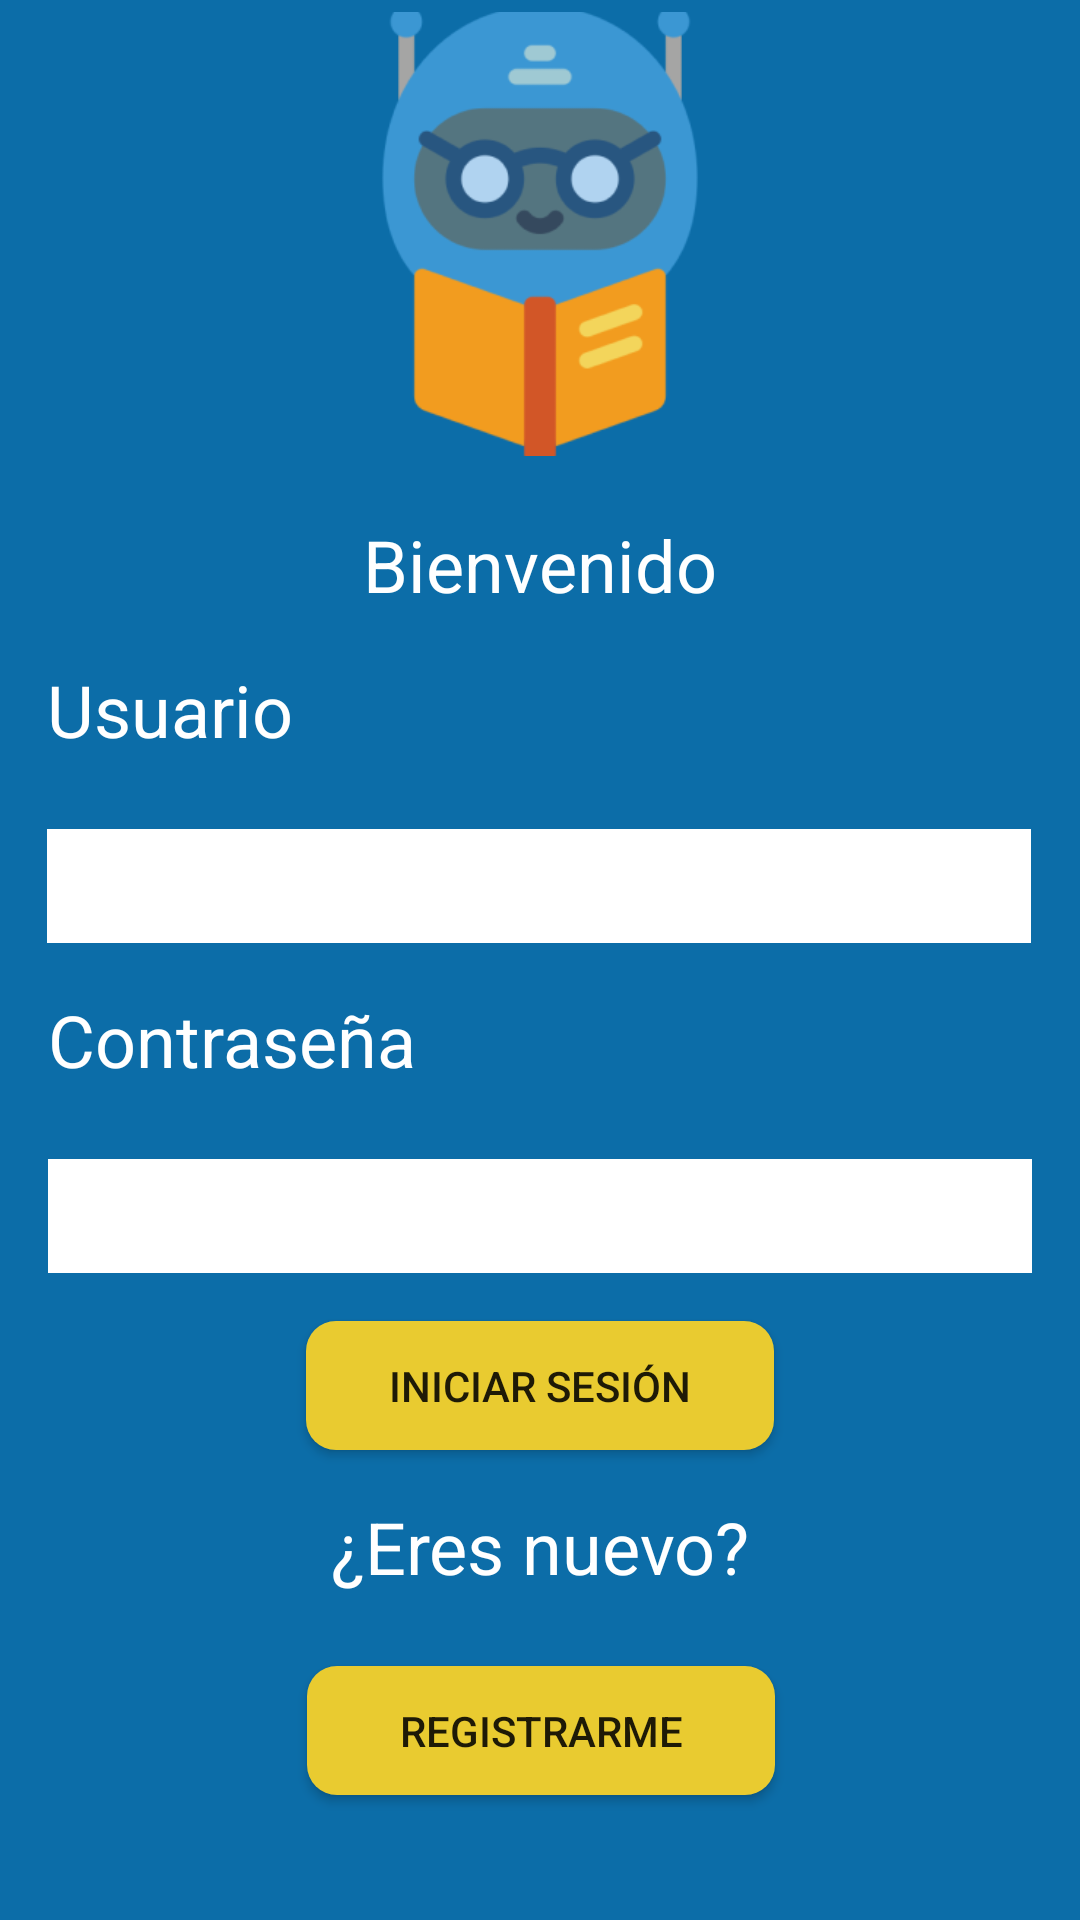

Android layout source for this screen:
<!-- AndroidManifest.xml: application theme Theme.TinderLibros -->
<!-- res/layout/activity_main.xml -->
<?xml version="1.0" encoding="utf-8"?>
<androidx.constraintlayout.widget.ConstraintLayout xmlns:android="http://schemas.android.com/apk/res/android"
    xmlns:app="http://schemas.android.com/apk/res-auto"
    xmlns:tools="http://schemas.android.com/tools"
    android:layout_width="match_parent"
    android:layout_height="match_parent"
    android:background="@color/primary"
    tools:context=".MainActivity">

    <ImageView
        android:id="@+id/imageView"
        android:layout_width="152dp"
        android:layout_height="156dp"
        android:src="@drawable/logotinderlibros"
        app:layout_constraintEnd_toEndOf="parent"
        app:layout_constraintStart_toStartOf="parent"
        app:layout_constraintTop_toTopOf="parent" />

    <TextView
        android:id="@+id/textBienvenido"
        android:layout_width="wrap_content"
        android:layout_height="wrap_content"
        android:layout_marginTop="16dp"
        android:text="@string/login_message"
        android:textColor="@color/white"
        android:textSize="24dp"
        app:layout_constraintEnd_toEndOf="parent"
        app:layout_constraintStart_toStartOf="parent"
        app:layout_constraintTop_toBottomOf="@+id/imageView" />

    <TextView
        android:id="@+id/textUsuario"
        android:layout_width="328dp"
        android:layout_height="40dp"
        android:layout_marginTop="16dp"
        android:text="@string/login_username"
        android:textColor="@color/white"
        android:textSize="24dp"
        app:layout_constraintEnd_toEndOf="parent"
        app:layout_constraintHorizontal_bias="0.493"
        app:layout_constraintStart_toStartOf="parent"
        app:layout_constraintTop_toBottomOf="@+id/textBienvenido" />

    <EditText
        android:id="@+id/userInput"
        android:layout_width="328dp"
        android:layout_height="38dp"
        android:layout_marginTop="16dp"
        android:background="@color/white"
        android:textColor="@color/black"
        app:layout_constraintEnd_toEndOf="parent"
        app:layout_constraintHorizontal_bias="0.493"
        app:layout_constraintStart_toStartOf="parent"
        app:layout_constraintTop_toBottomOf="@+id/textUsuario" />

    <TextView
        android:id="@+id/textPassword"
        android:layout_width="328dp"
        android:layout_height="40dp"
        android:layout_marginTop="16dp"
        android:text="@string/login_password"
        android:textColor="@color/white"
        android:textSize="24dp"
        app:layout_constraintEnd_toEndOf="parent"
        app:layout_constraintStart_toStartOf="parent"
        app:layout_constraintTop_toBottomOf="@+id/userInput" />

    <EditText
        android:id="@+id/paswordInput"
        android:layout_width="328dp"
        android:layout_height="38dp"
        android:layout_marginTop="16dp"
        android:background="@color/white"
        android:textColor="@color/black"
        app:layout_constraintEnd_toEndOf="parent"
        app:layout_constraintStart_toStartOf="parent"
        app:layout_constraintTop_toBottomOf="@+id/textPassword" />

    <Button
        android:id="@+id/loginButton"
        android:layout_width="156dp"
        android:layout_height="43dp"
        android:layout_marginTop="16dp"
        android:background="@drawable/round_button"
        android:text="@string/login_button"
        app:layout_constraintEnd_toEndOf="parent"
        app:layout_constraintStart_toStartOf="parent"
        app:layout_constraintTop_toBottomOf="@+id/paswordInput" />

    <TextView
        android:id="@+id/textView3"
        android:layout_width="328dp"
        android:layout_height="40dp"
        android:layout_marginTop="16dp"
        android:text="¿Eres nuevo?"
        android:textAlignment="center"
        android:textColor="@color/white"
        android:textSize="24dp"
        app:layout_constraintEnd_toEndOf="parent"
        app:layout_constraintStart_toStartOf="parent"
        app:layout_constraintTop_toBottomOf="@+id/loginButton" />


    <Button
        android:id="@+id/signinButton"
        android:layout_width="156dp"
        android:layout_height="43dp"
        android:layout_marginTop="16dp"
        android:background="@drawable/round_button"

        android:text="@string/signin_button"
        app:layout_constraintEnd_toEndOf="parent"
        app:layout_constraintHorizontal_bias="0.501"
        app:layout_constraintStart_toStartOf="parent"
        app:layout_constraintTop_toBottomOf="@+id/textView3" />
</androidx.constraintlayout.widget.ConstraintLayout>
<!-- resources referenced by this layout -->
<resources>
  <color name="black">#FF000000</color>
  <color name="primary">#0C6DA8</color>
  <color name="white">#FFFFFFFF</color>
  <!-- drawable logotinderlibros: png bitmap (drawable, 16686 bytes) -->
  <!-- drawable round_button (drawable) -->
  <?xml version="1.0" encoding="utf-8"?>
  <shape xmlns:android="http://schemas.android.com/apk/res/android"
  android:shape="rectangle">
  <size android:width="50dp"        android:height="50dp"></size>
  <corners android:radius="10dp"></corners>
  <solid android:color="#E9CB30"></solid>
  
  
  </shape>
  <string name="login_button">Iniciar sesión</string>
  <string name="login_message">Bienvenido</string>
  <string name="login_password">Contraseña</string>
  <string name="login_username">Usuario</string>
  <string name="signin_button">Registrarme</string>
  <style name="Theme.TinderLibros" parent="Theme.AppCompat.Light.NoActionBar">
          
          <item name="colorPrimary">@color/primary</item>
          <item name="colorPrimaryDark">@color/purple_700</item>
          <item name="colorAccent">@color/primary</item>
          
      </style>
  <color name="purple_700">#FF3700B3</color>
</resources>
